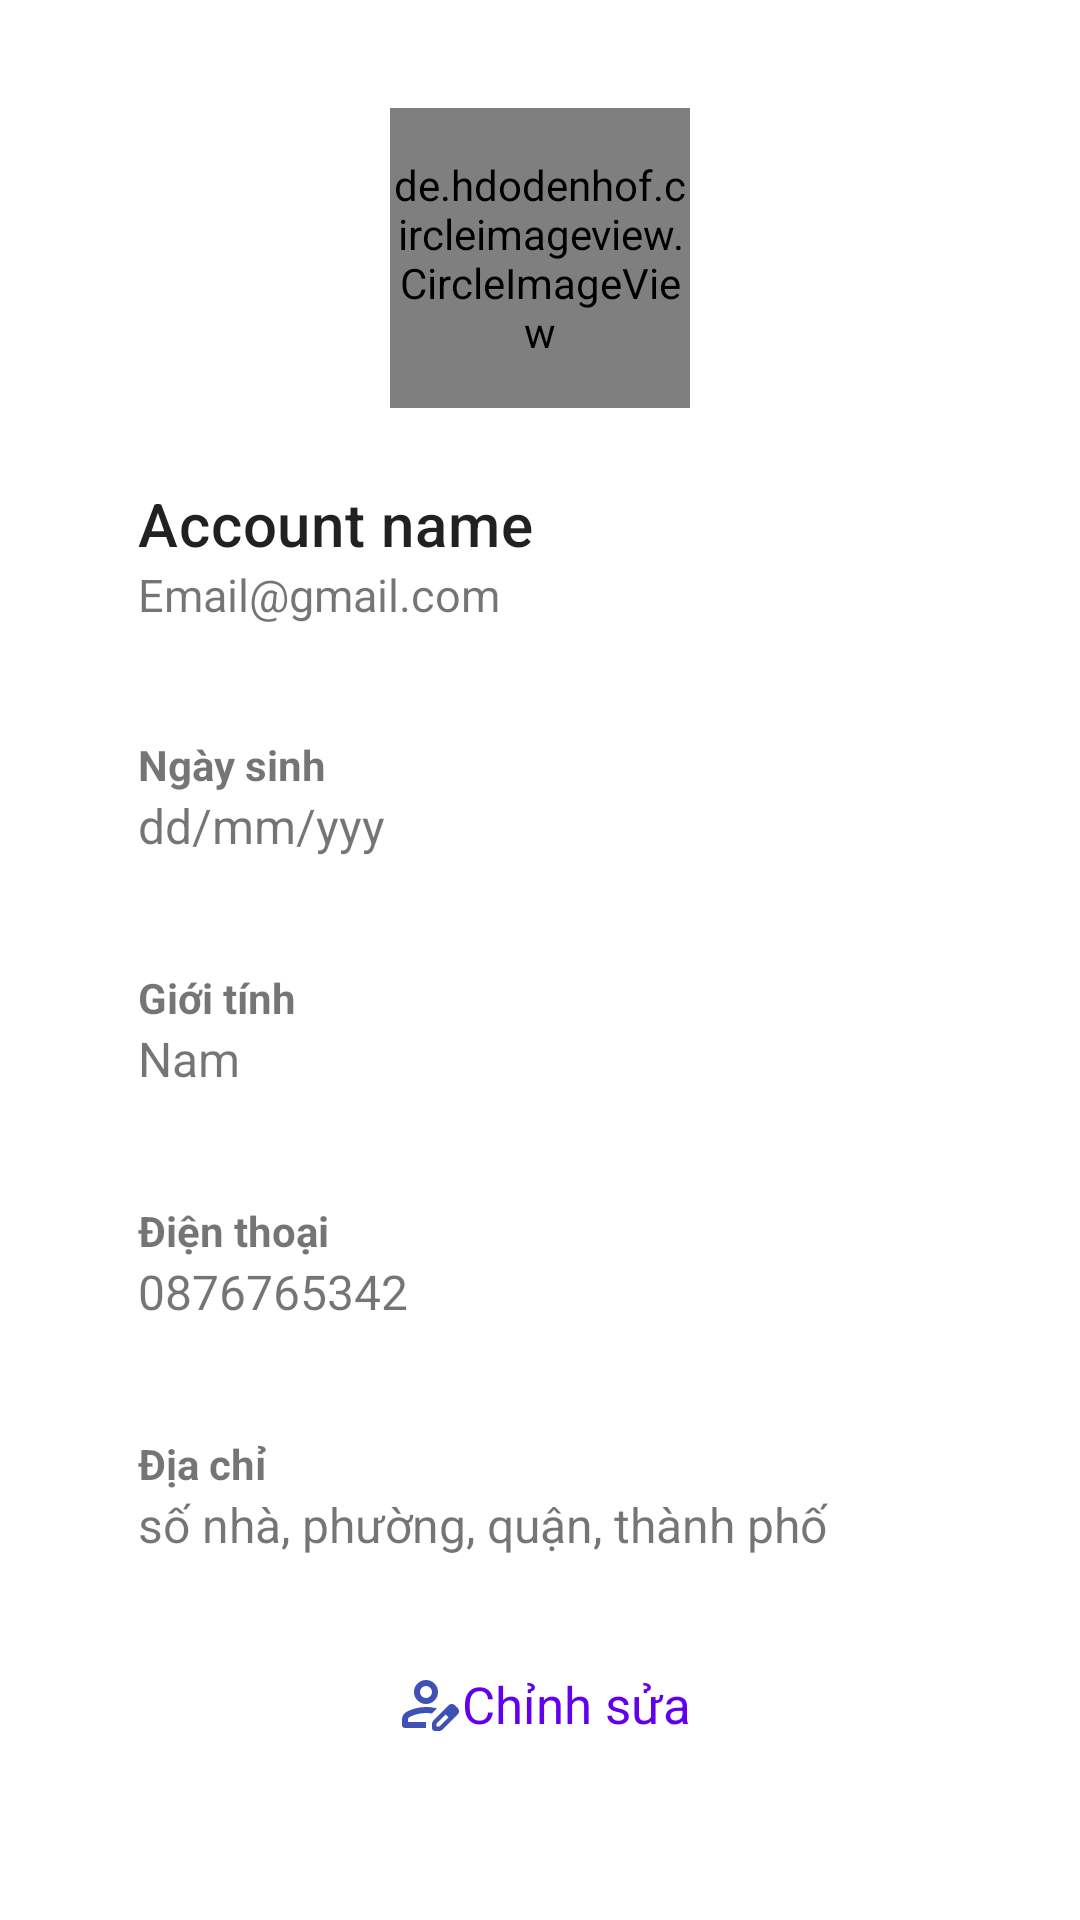

Write the Android layout XML for this screen, with the resource values it uses.
<!-- AndroidManifest.xml: application theme Theme.EcoVn -->
<!-- res/layout/fragment_information_setting.xml -->
<?xml version="1.0" encoding="utf-8"?>
<androidx.constraintlayout.widget.ConstraintLayout xmlns:android="http://schemas.android.com/apk/res/android"
    xmlns:app="http://schemas.android.com/apk/res-auto"
    xmlns:tools="http://schemas.android.com/tools"
    android:layout_width="match_parent"
    android:layout_height="match_parent"
    android:padding="6dp"
    tools:context=".view.setting.InformationSettingFragment">

    <de.hdodenhof.circleimageview.CircleImageView
        android:id="@+id/setting_info_avatar"
        android:layout_width="100dp"
        android:layout_height="100dp"
        android:layout_marginTop="30dp"
        android:scaleType="centerCrop"
        android:src="@drawable/imgslide4"
        app:layout_constraintEnd_toEndOf="parent"
        app:layout_constraintStart_toStartOf="parent"
        app:layout_constraintTop_toTopOf="parent" />

    <androidx.cardview.widget.CardView
        android:id="@+id/cardView"
        android:layout_width="match_parent"
        android:layout_height="wrap_content"
        android:layout_marginHorizontal="25dp"
        android:backgroundTint="@color/white"
        app:cardCornerRadius="15dp"
        app:cardElevation="0dp"
        android:layout_marginTop="10dp"
        app:layout_constraintTop_toBottomOf="@+id/setting_info_avatar"
        tools:layout_editor_absoluteX="6dp">

        <LinearLayout
            android:layout_width="match_parent"
            android:layout_height="wrap_content"
            android:orientation="vertical"
            android:padding="15dp">

            <TextView
                android:id="@+id/setting_info_account_name"
                style="@style/TextAppearance.MaterialComponents.Headline6"
                android:layout_width="wrap_content"
                android:layout_height="wrap_content"
                android:gravity="center"
                android:text="Account name" />

            <TextView
                android:id="@+id/setting_info_email"
                android:layout_width="wrap_content"
                android:layout_height="wrap_content"
                android:gravity="center"
                android:text="Email@gmail.com"
                android:textSize="15sp" />
        </LinearLayout>

    </androidx.cardview.widget.CardView>

    <androidx.cardview.widget.CardView
        android:id="@+id/cardView2"
        android:layout_width="match_parent"
        android:layout_height="wrap_content"
        android:layout_marginHorizontal="25dp"
        android:backgroundTint="@color/white"
        app:cardCornerRadius="15dp"
        app:cardElevation="0dp"
        android:layout_marginTop="7dp"
        app:layout_constraintTop_toBottomOf="@+id/cardView"
        tools:layout_editor_absoluteX="6dp">

        <LinearLayout
            android:layout_width="match_parent"
            android:layout_height="wrap_content"
            android:orientation="vertical"
            android:padding="15dp"
            tools:layout_editor_absoluteX="28dp"
            tools:layout_editor_absoluteY="273dp">

            <TextView
                android:id="@+id/textView7"
                android:layout_width="wrap_content"
                android:layout_height="wrap_content"
                android:text="Ngày sinh"
                android:textColor="@color/colorSecondary"
                android:textSize="14sp"
                android:textStyle="bold" />

            <TextView
                android:id="@+id/setting_info_dateofbirth"
                android:layout_width="wrap_content"
                android:layout_height="wrap_content"
                android:text="dd/mm/yyy"
                android:textSize="16sp" />

        </LinearLayout>

    </androidx.cardview.widget.CardView>

    <androidx.cardview.widget.CardView
        android:id="@+id/cardView3"
        android:layout_width="match_parent"
        android:layout_height="wrap_content"
        android:layout_marginHorizontal="25dp"
        android:backgroundTint="@color/white"
        app:cardCornerRadius="15dp"
        app:cardElevation="0dp"
        android:layout_marginTop="7dp"
        app:layout_constraintTop_toBottomOf="@+id/cardView2"
        tools:layout_editor_absoluteX="6dp">

        <LinearLayout
            android:layout_width="match_parent"
            android:layout_height="wrap_content"
            android:orientation="vertical"
            android:padding="15dp">

            <TextView
                android:id="@+id/textView8"
                android:layout_width="wrap_content"
                android:layout_height="wrap_content"
                android:text="Giới tính"
                android:textColor="@color/colorSecondary"
                android:textSize="14sp"
                android:textStyle="bold" />

            <TextView
                android:id="@+id/setting_info_gender"
                android:layout_width="wrap_content"
                android:layout_height="wrap_content"
                android:text="Nam"
                android:textSize="16sp" />

        </LinearLayout>

    </androidx.cardview.widget.CardView>


    <androidx.cardview.widget.CardView
        android:id="@+id/cardView4"
        android:layout_width="match_parent"
        android:layout_height="wrap_content"
        android:layout_marginHorizontal="25dp"
        android:backgroundTint="@color/white"
        app:cardCornerRadius="15dp"
        android:layout_marginTop="7dp"
        app:cardElevation="0dp"
        app:layout_constraintTop_toBottomOf="@+id/cardView3"
        tools:layout_editor_absoluteX="6dp">

        <LinearLayout
            android:layout_width="match_parent"
            android:layout_height="wrap_content"
            android:orientation="vertical"
            android:padding="15dp"
            tools:layout_editor_absoluteX="28dp"
            tools:layout_editor_absoluteY="273dp">

            <TextView
                android:id="@+id/textView9"
                android:layout_width="wrap_content"
                android:layout_height="wrap_content"
                android:text="Điện thoại"
                android:textColor="@color/colorSecondary"
                android:textSize="14sp"
                android:textStyle="bold" />

            <TextView
                android:id="@+id/setting_info_phone"
                android:layout_width="wrap_content"
                android:layout_height="wrap_content"
                android:text="0876765342"
                android:textSize="16sp" />

        </LinearLayout>

    </androidx.cardview.widget.CardView>

    <androidx.cardview.widget.CardView
        android:id="@+id/cardView5"
        android:layout_width="match_parent"
        android:layout_height="wrap_content"
        android:layout_marginHorizontal="25dp"
        android:backgroundTint="@color/white"
        app:cardCornerRadius="15dp"
        app:cardElevation="0dp"
        android:layout_marginTop="7dp"
        app:layout_constraintTop_toBottomOf="@+id/cardView4"
        tools:layout_editor_absoluteX="6dp">

        <LinearLayout
            android:layout_width="match_parent"
            android:layout_height="wrap_content"
            android:orientation="vertical"
            android:padding="15dp"
            tools:layout_editor_absoluteX="28dp"
            tools:layout_editor_absoluteY="273dp">

            <TextView
                android:id="@+id/textView11"
                android:layout_width="wrap_content"
                android:layout_height="wrap_content"
                android:text="Địa chỉ"
                android:textColor="@color/colorSecondary"
                android:textSize="14sp"
                android:textStyle="bold" />

            <TextView
                android:id="@+id/setting_info_address"
                android:layout_width="match_parent"
                android:layout_height="wrap_content"
                android:text="số nhà, phường, quận, thành phố"
                android:textSize="16sp" />

        </LinearLayout>

    </androidx.cardview.widget.CardView>


    <Button
        android:id="@+id/btn_edit_info"
        style="@style/Widget.Material3.Button.MyOutlinedButton"
        android:layout_width="wrap_content"
        android:layout_height="wrap_content"
        android:layout_marginHorizontal="30dp"
        android:drawableLeft="@drawable/rounded_person_edit_24"
        android:gravity="center"
        android:text="Chỉnh sửa"
        android:backgroundTint="@color/white"
        android:textColor="@color/colorPrimary"
        android:textSize="17dp"
        android:layout_marginTop="10dp"
        app:layout_constraintEnd_toEndOf="parent"
        app:layout_constraintStart_toStartOf="parent"
        app:layout_constraintTop_toBottomOf="@+id/cardView5" />


</androidx.constraintlayout.widget.ConstraintLayout>
<!-- resources referenced by this layout -->
<resources>
  <color name="white">#FFFFFFFF</color>
  <!-- drawable imgslide4: jpg bitmap (drawable, 770661 bytes) -->
  <!-- drawable rounded_person_edit_24 (drawable) -->
  <vector xmlns:android="http://schemas.android.com/apk/res/android" android:height="24dp" android:tint="#3F51B5" android:viewportHeight="960" android:viewportWidth="960" android:width="24dp">
        
      <path android:fillColor="@android:color/white" android:pathData="M480,720L480,720Q480,720 480,720Q480,720 480,720Q480,720 480,720Q480,720 480,720Q480,720 480,720Q480,720 480,720L480,720Q480,720 480,720Q480,720 480,720L480,720L480,720ZM160,760L160,688Q160,654 177.5,625.5Q195,597 224,582Q286,551 350,535.5Q414,520 480,520Q517,520 553,524.5Q589,529 625,539L558,607Q538,604 519,602Q500,600 480,600Q424,600 369,613.5Q314,627 260,654Q251,659 245.5,668Q240,677 240,688L240,720L480,720L480,800L200,800Q183,800 171.5,788.5Q160,777 160,760ZM560,800L560,750Q560,734 566.5,719.5Q573,705 584,694L781,497Q790,488 801,484Q812,480 823,480Q835,480 846,484.5Q857,489 866,498L903,535Q911,544 915.5,555Q920,566 920,577Q920,588 916,599.5Q912,611 903,620L706,817Q695,828 680.5,834Q666,840 650,840L600,840Q583,840 571.5,828.5Q560,817 560,800ZM860,577L860,577L823,540L823,540L860,577ZM620,780L658,780L779,658L761,639L742,621L620,742L620,780ZM761,639L742,621L742,621L779,658L779,658L761,639ZM480,480Q414,480 367,433Q320,386 320,320Q320,254 367,207Q414,160 480,160Q546,160 593,207Q640,254 640,320Q640,386 593,433Q546,480 480,480ZM480,400Q513,400 536.5,376.5Q560,353 560,320Q560,287 536.5,263.5Q513,240 480,240Q447,240 423.5,263.5Q400,287 400,320Q400,353 423.5,376.5Q447,400 480,400ZM480,320Q480,320 480,320Q480,320 480,320Q480,320 480,320Q480,320 480,320Q480,320 480,320Q480,320 480,320Q480,320 480,320Q480,320 480,320Z"/>
      
  </vector>
  <style name="Widget.Material3.Button.MyOutlinedButton" parent="Widget.Material3.Button.TextButton">
          <item name="android:paddingLeft">@dimen/m3_btn_padding_left</item>
          <item name="android:paddingRight">@dimen/m3_btn_padding_right</item>
          <item name="strokeColor">@color/colorOnSurface</item>
          <item name="strokeWidth">@dimen/m3_comp_outlined_button_outline_width</item>
      </style>
  <style name="Theme.EcoVn" parent="Base.Theme.EcoVn" />
  <style name="Base.Theme.EcoVn" parent="Theme.MaterialComponents.DayNight.NoActionBar">
          
  
  
          <item name="android:statusBarColor">@color/colorSurface</item>
          <item name="android:windowLightStatusBar">true</item>
  
  
      </style>
  <!-- not gathered from this repository: default colours our renderer supplied (Android Studio template values) -->
  <color name="colorPrimary">#FF6200EE</color>
</resources>
